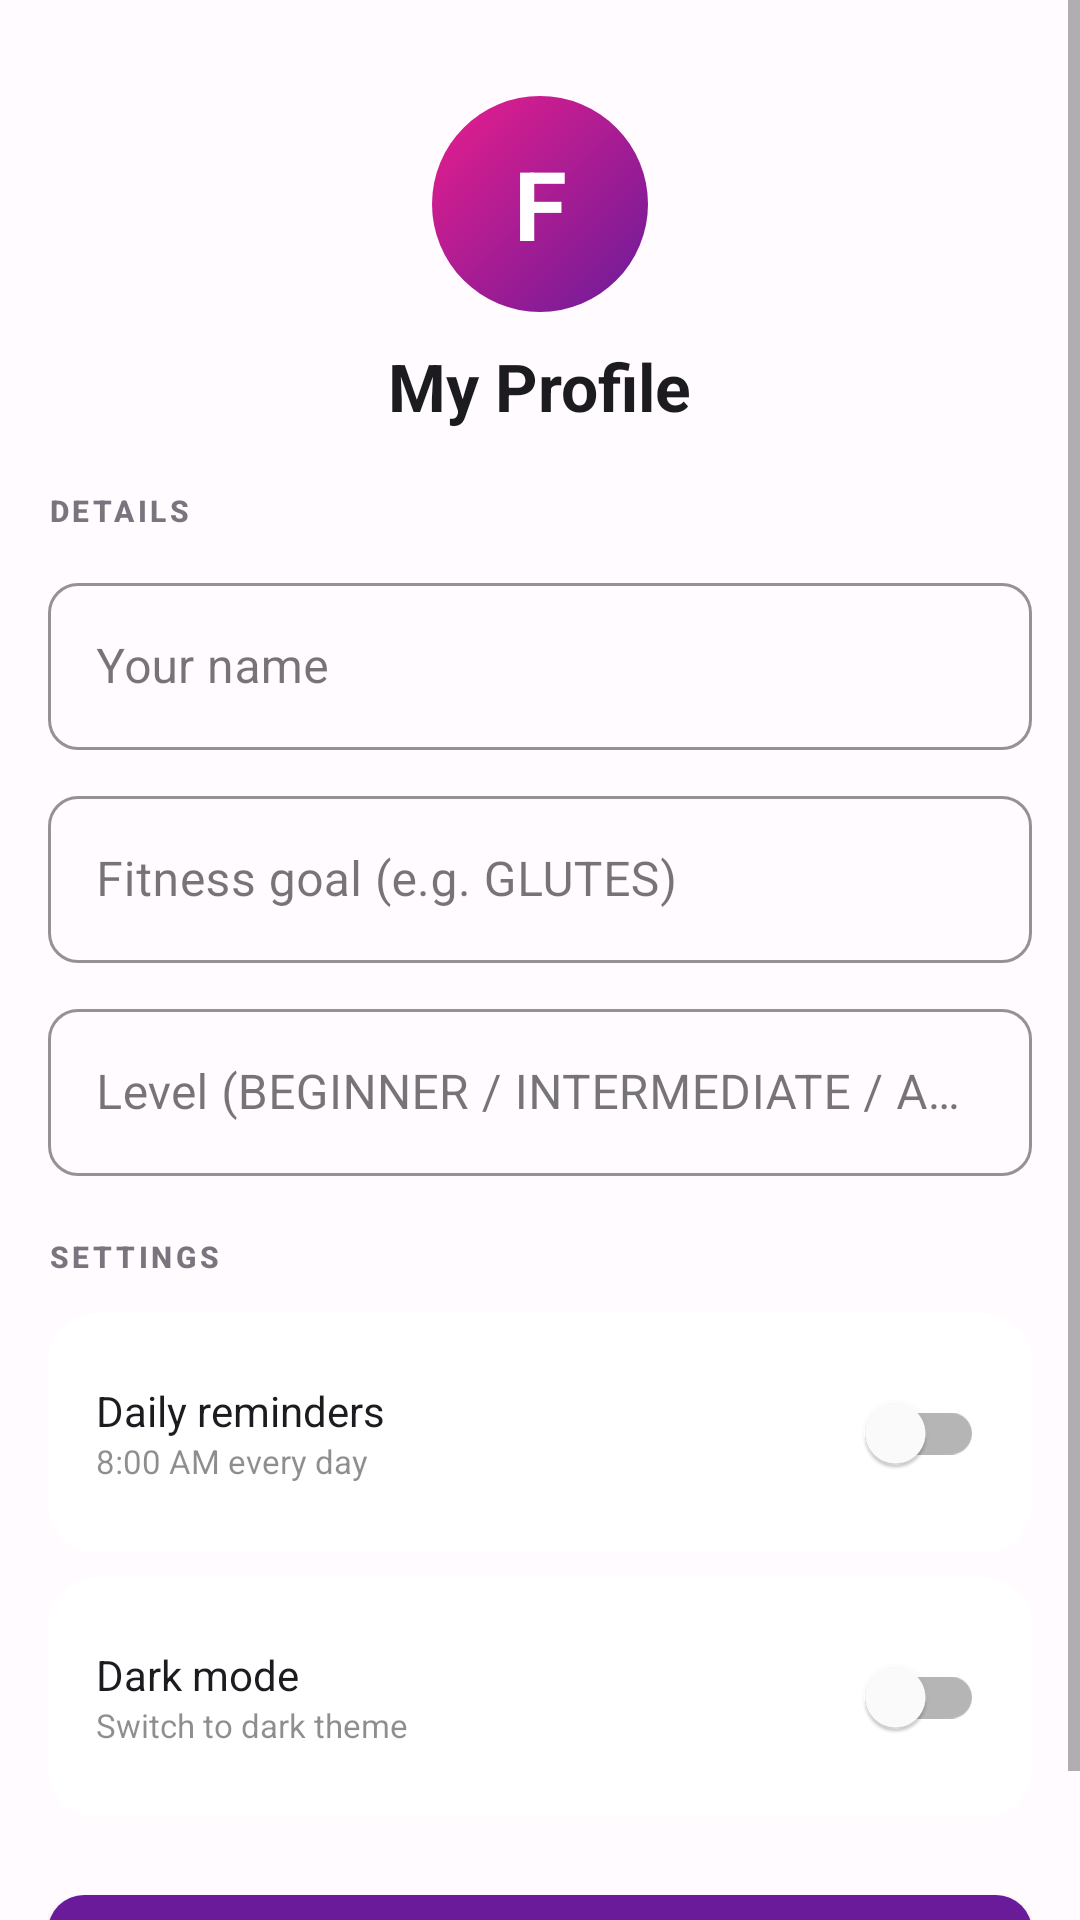

Layout XML and referenced resources for this Android screen:
<!-- AndroidManifest.xml: application theme Theme.FitHer -->
<!-- res/layout/fragment_profile.xml -->
<?xml version="1.0" encoding="utf-8"?>
<ScrollView xmlns:android="http://schemas.android.com/apk/res/android"
    android:layout_width="match_parent"
    android:layout_height="match_parent"
    android:background="?android:attr/colorBackground">

    <LinearLayout
        android:layout_width="match_parent"
        android:layout_height="wrap_content"
        android:orientation="vertical"
        android:padding="16dp">

        <LinearLayout
            android:layout_width="match_parent"
            android:layout_height="wrap_content"
            android:orientation="vertical"
            android:gravity="center"
            android:paddingTop="16dp" android:paddingBottom="20dp">

            <TextView
                android:layout_width="72dp" android:layout_height="72dp"
                android:text="F" android:textSize="32sp" android:textStyle="bold"
                android:textColor="@color/white" android:gravity="center"
                android:background="@drawable/bg_avatar_circle" />

            <TextView
                android:layout_width="wrap_content" android:layout_height="wrap_content"
                android:text="My Profile"
                android:textSize="22sp" android:textStyle="bold"
                android:textColor="?attr/colorOnSurface"
                android:layout_marginTop="10dp" />
        </LinearLayout>

        <TextView android:layout_width="wrap_content" android:layout_height="wrap_content"
            android:text="DETAILS" style="@style/FitHer.SectionTitle" android:layout_marginBottom="12dp" />

        <com.google.android.material.textfield.TextInputLayout
            android:layout_width="match_parent" android:layout_height="wrap_content"
            android:hint="Your name" style="@style/FitHer.TextInput" android:layout_marginBottom="10dp">
            <com.google.android.material.textfield.TextInputEditText
                android:id="@+id/etProfileName"
                android:layout_width="match_parent" android:layout_height="wrap_content"
                android:inputType="textPersonName" />
        </com.google.android.material.textfield.TextInputLayout>

        <com.google.android.material.textfield.TextInputLayout
            android:layout_width="match_parent" android:layout_height="wrap_content"
            android:hint="Fitness goal (e.g. GLUTES)" style="@style/FitHer.TextInput" android:layout_marginBottom="10dp">
            <com.google.android.material.textfield.TextInputEditText
                android:id="@+id/etProfileGoal"
                android:layout_width="match_parent" android:layout_height="wrap_content" />
        </com.google.android.material.textfield.TextInputLayout>

        <com.google.android.material.textfield.TextInputLayout
            android:layout_width="match_parent" android:layout_height="wrap_content"
            android:hint="Level (BEGINNER / INTERMEDIATE / ADVANCED)" style="@style/FitHer.TextInput" android:layout_marginBottom="20dp">
            <com.google.android.material.textfield.TextInputEditText
                android:id="@+id/etProfileLevel"
                android:layout_width="match_parent" android:layout_height="wrap_content" />
        </com.google.android.material.textfield.TextInputLayout>

        <TextView android:layout_width="wrap_content" android:layout_height="wrap_content"
            android:text="SETTINGS" style="@style/FitHer.SectionTitle" android:layout_marginBottom="12dp" />

        <androidx.cardview.widget.CardView android:layout_width="match_parent"
            android:layout_height="wrap_content" android:layout_marginBottom="8dp" style="@style/FitHer.Card">
            <LinearLayout android:layout_width="match_parent" android:layout_height="wrap_content"
                android:orientation="horizontal" android:gravity="center_vertical" android:padding="16dp">
                <LinearLayout android:layout_width="0dp" android:layout_height="wrap_content" android:layout_weight="1"
                    android:orientation="vertical">
                    <TextView android:layout_width="wrap_content" android:layout_height="wrap_content"
                        android:text="Daily reminders" android:textSize="14sp" android:textColor="?attr/colorOnSurface" />
                    <TextView android:layout_width="wrap_content" android:layout_height="wrap_content"
                        android:text="8:00 AM every day" android:textSize="11sp"
                        android:textColor="?attr/colorOnSurface" android:alpha="0.5" />
                </LinearLayout>
                <com.google.android.material.switchmaterial.SwitchMaterial
                    android:id="@+id/switchReminders"
                    android:layout_width="wrap_content" android:layout_height="wrap_content" />
            </LinearLayout>
        </androidx.cardview.widget.CardView>

        <androidx.cardview.widget.CardView android:layout_width="match_parent"
            android:layout_height="wrap_content" android:layout_marginBottom="20dp" style="@style/FitHer.Card">
            <LinearLayout android:layout_width="match_parent" android:layout_height="wrap_content"
                android:orientation="horizontal" android:gravity="center_vertical" android:padding="16dp">
                <LinearLayout android:layout_width="0dp" android:layout_height="wrap_content" android:layout_weight="1"
                    android:orientation="vertical">
                    <TextView android:layout_width="wrap_content" android:layout_height="wrap_content"
                        android:text="Dark mode" android:textSize="14sp" android:textColor="?attr/colorOnSurface" />
                    <TextView android:layout_width="wrap_content" android:layout_height="wrap_content"
                        android:text="Switch to dark theme" android:textSize="11sp"
                        android:textColor="?attr/colorOnSurface" android:alpha="0.5" />
                </LinearLayout>
                <com.google.android.material.switchmaterial.SwitchMaterial
                    android:id="@+id/switchDarkMode"
                    android:layout_width="wrap_content" android:layout_height="wrap_content" />
            </LinearLayout>
        </androidx.cardview.widget.CardView>

        <com.google.android.material.button.MaterialButton
            android:id="@+id/btnSaveProfile"
            android:layout_width="match_parent"
            android:layout_height="52dp"
            android:text="Save Profile"
            style="@style/FitHer.Button.Primary" />
    </LinearLayout>
</ScrollView>
<!-- resources referenced by this layout -->
<resources>
  <color name="white">#FFFFFF</color>
  <!-- drawable bg_avatar_circle (drawable) -->
  <?xml version="1.0" encoding="utf-8"?>
  <shape xmlns:android="http://schemas.android.com/apk/res/android"
      android:shape="oval">
      <gradient
          android:type="linear"
          android:angle="135"
          android:startColor="#6A1B9A"
          android:endColor="#E91E8C" />
  </shape>
  <style name="FitHer.Button.Primary" parent="Widget.MaterialComponents.Button">
          <item name="backgroundTint">@color/purple_primary</item>
          <item name="android:textColor">@color/white</item>
          <item name="cornerRadius">12dp</item>
          <item name="android:paddingTop">12dp</item>
          <item name="android:paddingBottom">12dp</item>
          <item name="android:textSize">14sp</item>
          <item name="android:letterSpacing">0.02</item>
          <item name="rippleColor">@color/purple_medium</item>
          <item name="elevation">2dp</item>
      </style>
  <style name="FitHer.Card" parent="Widget.MaterialComponents.CardView">
          <item name="cardElevation">0dp</item>
          <item name="strokeWidth">1dp</item>
          <item name="strokeColor">@color/gray_light</item>
          <item name="cardCornerRadius">16dp</item>
          <item name="cardBackgroundColor">@color/colorSurface</item>
      </style>
  <style name="FitHer.SectionTitle" parent="TextAppearance.MaterialComponents.Subtitle2">
          <item name="android:textColor">@color/gray_mid</item>
          <item name="android:textSize">10sp</item>
          <item name="android:letterSpacing">0.12</item>
          <item name="android:textStyle">bold</item>
      </style>
  <style name="FitHer.TextInput" parent="Widget.MaterialComponents.TextInputLayout.OutlinedBox">
          <item name="boxStrokeColor">@color/purple_primary</item>
          <item name="hintTextColor">@color/purple_primary</item>
          <item name="boxCornerRadiusTopStart">10dp</item>
          <item name="boxCornerRadiusTopEnd">10dp</item>
          <item name="boxCornerRadiusBottomStart">10dp</item>
          <item name="boxCornerRadiusBottomEnd">10dp</item>
      </style>
  <color name="purple_primary">#6A1B9A</color>
  <color name="purple_medium">#8E24AA</color>
  <color name="gray_light">#E7E0EC</color>
  <color name="colorSurface">#FFFFFF</color>
  <color name="gray_mid">#79747E</color>
  <color name="purple_dark">#4A148C</color>
  <color name="pink_accent">#E91E8C</color>
  <color name="gray_dark">#1C1B1F</color>
  <color name="colorBackground">#FFFBFE</color>
  <style name="Widget.FitHer.BottomNav" parent="Widget.MaterialComponents.BottomNavigationView">
          <item name="itemIconTint">@color/nav_item_color</item>
          <item name="itemTextColor">@color/nav_item_color</item>
          <item name="android:background">@color/colorSurface</item>
          <item name="elevation">8dp</item>
          <item name="itemRippleColor">@color/purple_surface</item>
      </style>
  <style name="FitHer.Chip" parent="Widget.MaterialComponents.Chip.Filter">
          <item name="chipBackgroundColor">@color/purple_surface</item>
          <item name="chipStrokeColor">@color/purple_primary</item>
          <item name="chipStrokeWidth">1dp</item>
          <item name="android:textColor">@color/purple_primary</item>
          <item name="checkedIconTint">@color/purple_primary</item>
      </style>
  <color name="purple_surface">#F3E5F5</color>
</resources>
